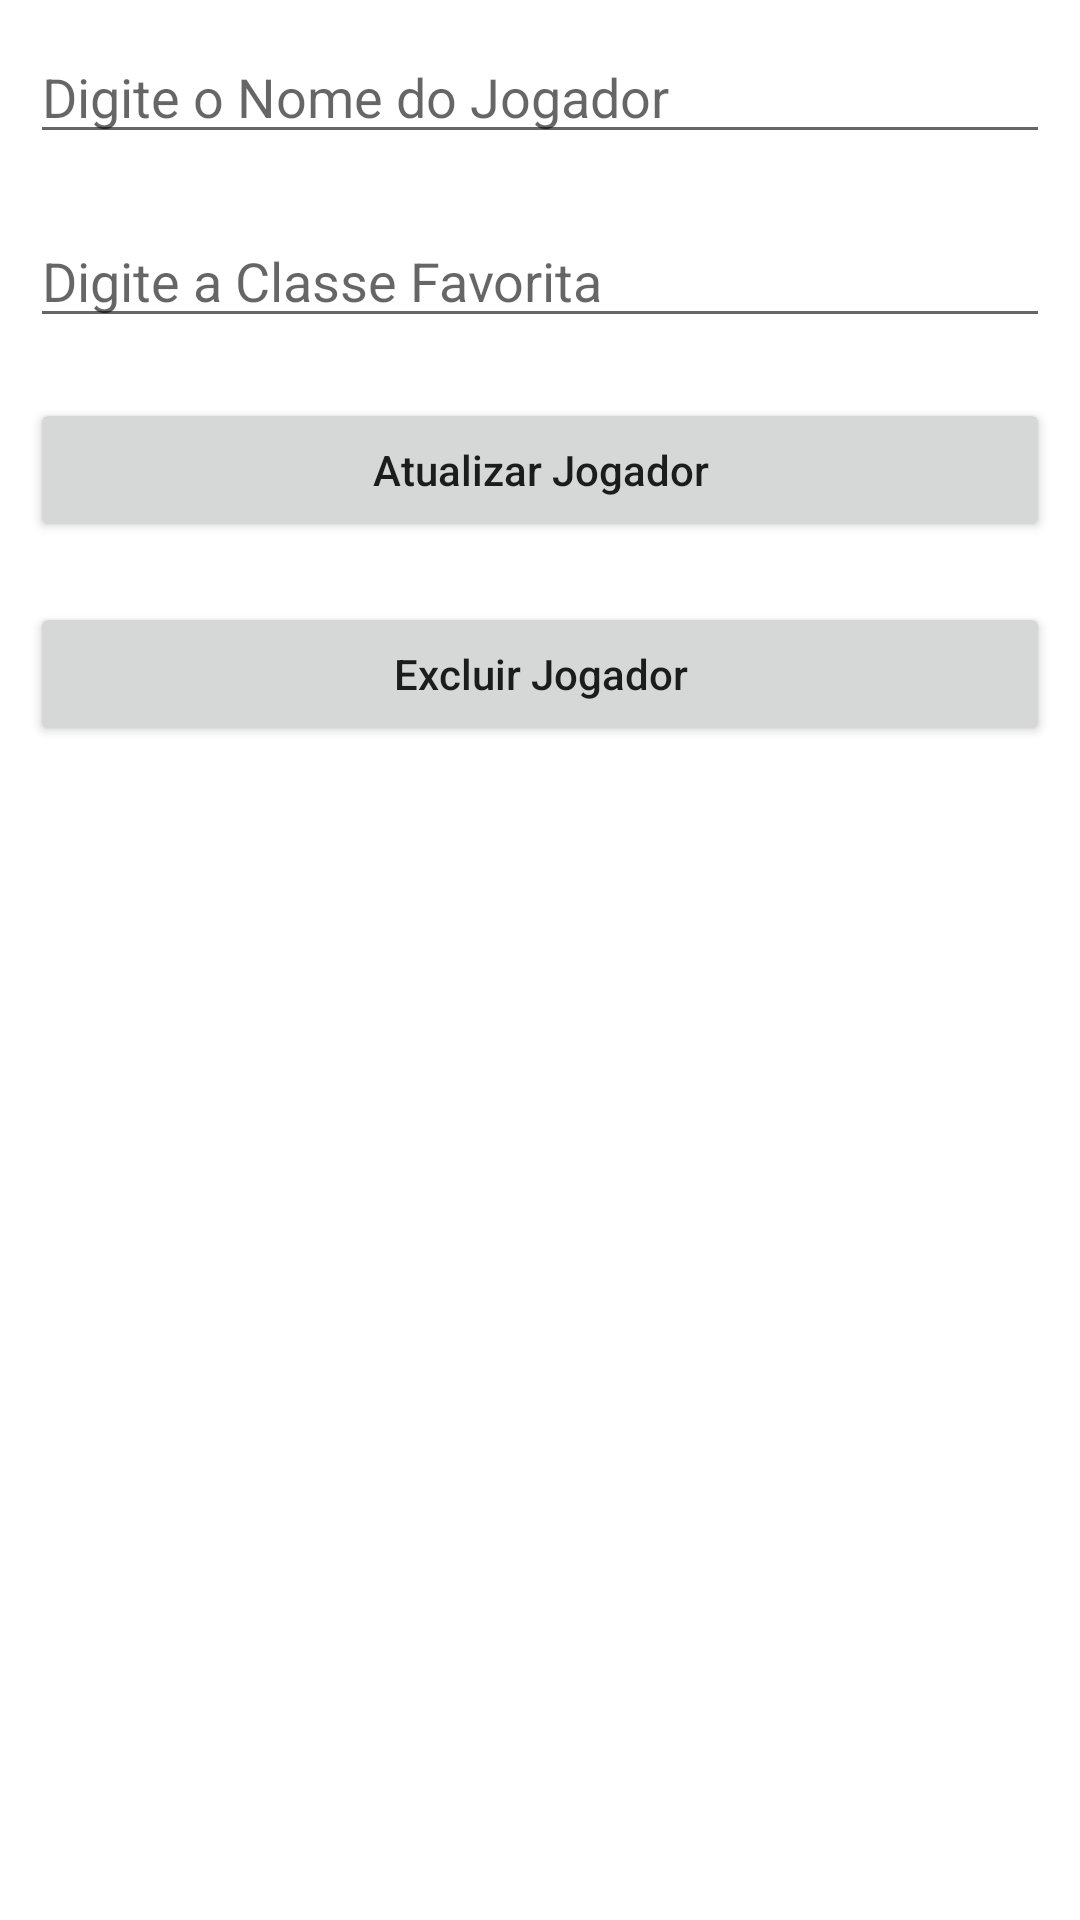

Produce the Android XML layout that renders to this screen, including the resource entries it uses.
<!-- AndroidManifest.xml: application theme Theme.HoWCRUDs -->
<!-- res/layout/activity_update_jogador.xml -->
<?xml version="1.0" encoding="utf-8"?>
<LinearLayout
    xmlns:android="http://schemas.android.com/apk/res/android"
    xmlns:tools="http://schemas.android.com/tools"
    android:layout_width="match_parent"
    android:layout_height="match_parent"
    android:orientation="vertical"
    tools:context=".jogs.UpdateJogador">

    <EditText
        android:id="@+id/editNomeJoga"
        android:layout_width="match_parent"
        android:layout_height="wrap_content"
        android:layout_margin="10dp"
        android:hint="Digite o Nome do Jogador" />


    <EditText
        android:id="@+id/editClasseJoga"
        android:layout_width="match_parent"
        android:layout_height="wrap_content"
        android:layout_margin="10dp"
        android:hint="Digite a Classe Favorita" />


    <Button
        android:id="@+id/atualizarJoga"
        android:layout_width="match_parent"
        android:layout_height="wrap_content"
        android:layout_margin="10dp"
        android:text="Atualizar Jogador"
        android:textAllCaps="false" />

    <Button
        android:id="@+id/deletarJoga"
        android:layout_width="match_parent"
        android:layout_height="wrap_content"
        android:layout_margin="10dp"
        android:text="Excluir Jogador"
        android:textAllCaps="false" />

</LinearLayout>
<!-- resources referenced by this layout -->
<resources>
  <style name="Theme.HoWCRUDs" parent="Theme.MaterialComponents.DayNight.DarkActionBar">
          
          <item name="colorPrimary">@color/purple_500</item>
          <item name="colorPrimaryVariant">@color/purple_700</item>
          <item name="colorOnPrimary">@color/white</item>
          
          <item name="colorSecondary">@color/teal_200</item>
          <item name="colorSecondaryVariant">@color/teal_700</item>
          <item name="colorOnSecondary">@color/black</item>
          
          <item name="android:statusBarColor" tools:targetApi="l">?attr/colorPrimaryVariant</item>
          
      </style>
  <!-- not gathered from this repository: default colours our renderer supplied (Android Studio template values) -->
  <color name="purple_500">#FF6200EE</color>
  <color name="purple_700">#FF3700B3</color>
  <color name="teal_200">#FF03DAC5</color>
  <color name="teal_700">#FF018786</color>
  <color name="black">#FF000000</color>
  <color name="white">#FFFFFFFF</color>
</resources>
